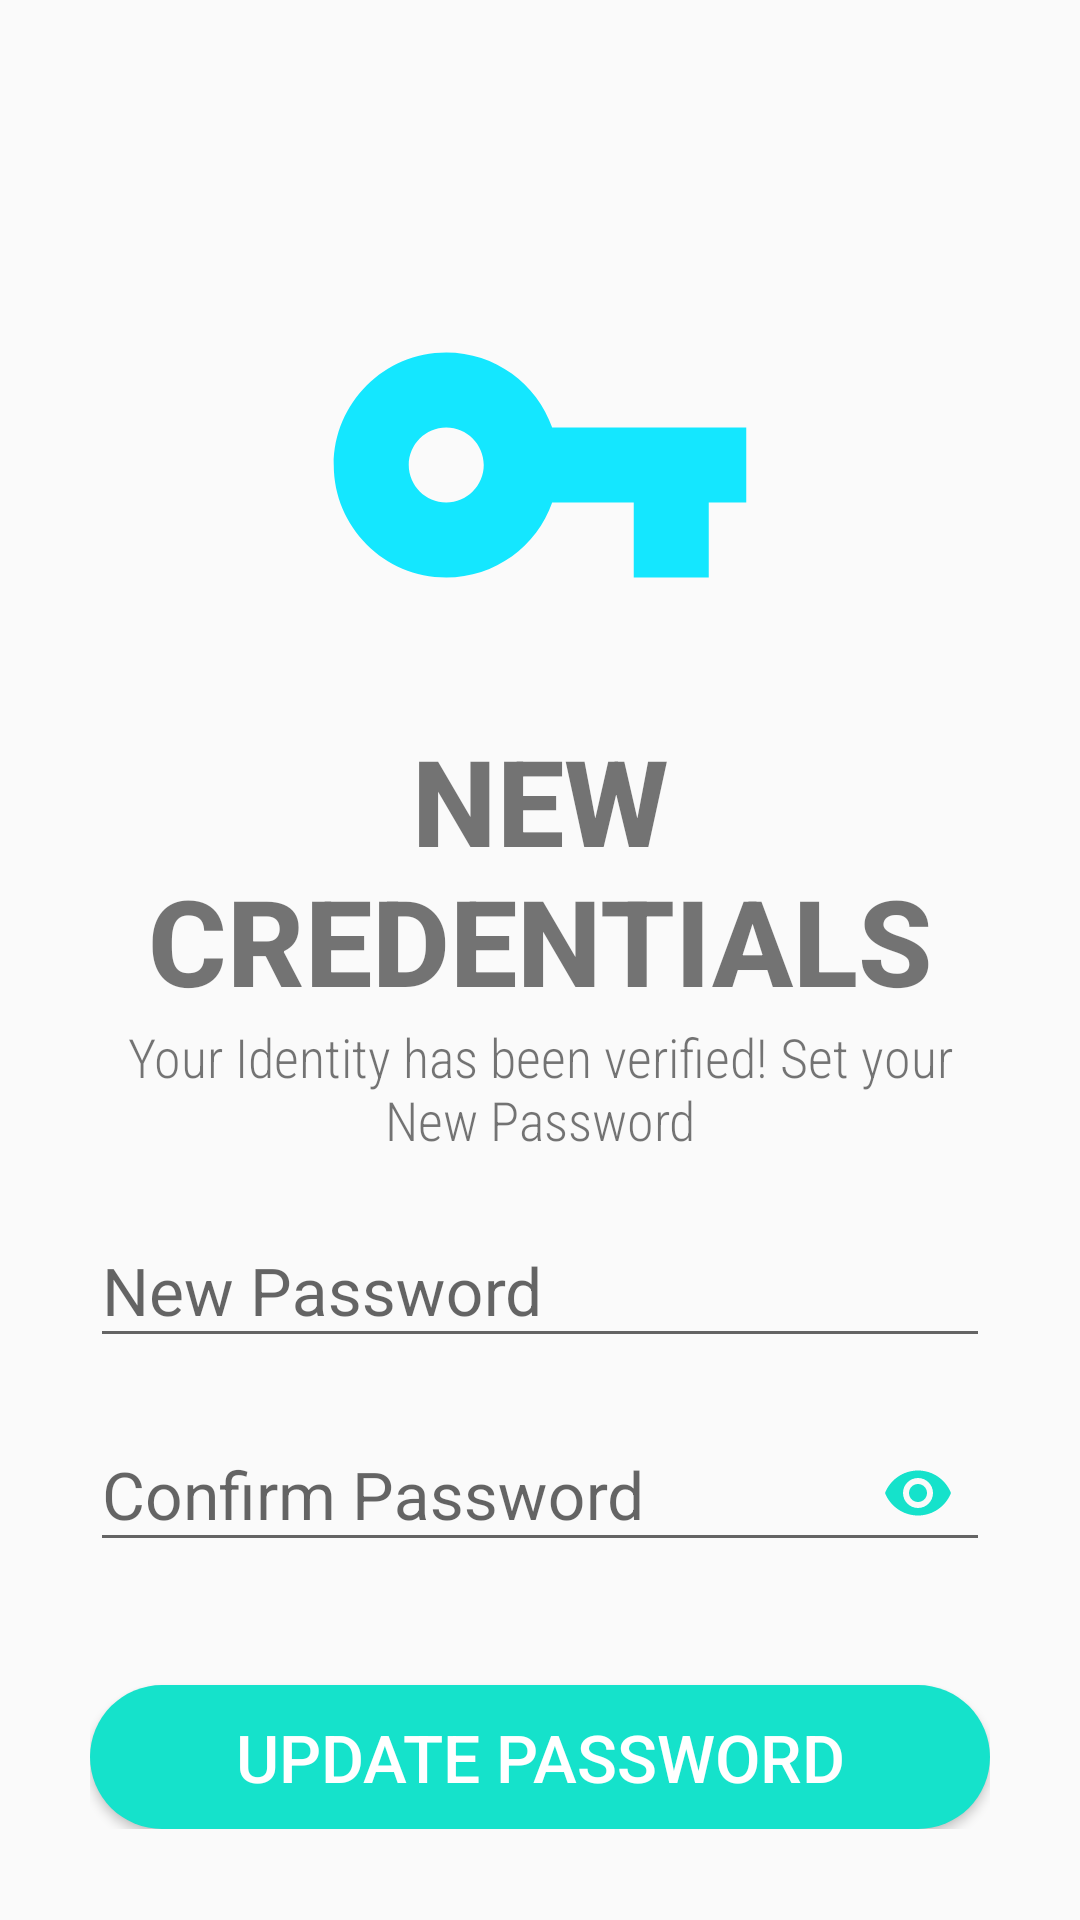

Layout XML and referenced resources for this Android screen:
<!-- AndroidManifest.xml: application theme AppTheme -->
<!-- res/layout/activity_set_new_password.xml -->
<?xml version="1.0" encoding="utf-8"?>
<ScrollView xmlns:android="http://schemas.android.com/apk/res/android"
    xmlns:app="http://schemas.android.com/apk/res-auto"
    xmlns:tools="http://schemas.android.com/tools"
    android:layout_width="match_parent"
    android:layout_height="match_parent"
    android:padding="30dp"
    tools:context=".SetNewPassword">

    <LinearLayout
        android:layout_width="match_parent"
        android:layout_height="wrap_content"
        android:orientation="vertical">

    <ImageView
        android:layout_width="150dp"
        android:layout_height="150dp"
        android:layout_gravity="center"
        android:layout_marginTop="50dp"
        android:src="@drawable/ic_key" />

        <TextView
            android:layout_width="wrap_content"
            android:layout_height="wrap_content"
            android:text="New Credentials"
            android:textSize="40sp"
            android:textAllCaps="true"
            android:fontFamily="sans-serif-medium"
            android:textStyle="bold"
            android:layout_marginTop="10dp"
            android:textAlignment="center"
            android:gravity="center"
            android:layout_gravity="center"/>

        <TextView
            android:layout_width="wrap_content"
            android:layout_height="wrap_content"
            android:text="@string/new_credentials_details"
            android:textSize="18sp"
            android:fontFamily="sans-serif-condensed-light"
            android:textAlignment="center"
            android:gravity="center"
            android:layout_gravity="center"/>

        <com.google.android.material.textfield.TextInputLayout
            android:layout_width="match_parent"
            android:layout_height="wrap_content"
            android:focusable="true"
            android:focusableInTouchMode="true"
            android:layout_marginTop="10sp">

            <EditText
                android:id="@+id/password"
                android:layout_width="match_parent"
                android:layout_height="wrap_content"
                android:ems="10"
                android:hint="New Password"
                android:inputType="text"
                android:textSize="22sp" />
        </com.google.android.material.textfield.TextInputLayout>

        <com.google.android.material.textfield.TextInputLayout
            app:passwordToggleEnabled="true"
            app:passwordToggleTint="@color/teal"
            android:layout_width="match_parent"
            android:layout_height="wrap_content"
            android:focusable="true"
            android:focusableInTouchMode="true"
            android:layout_marginTop="10sp">

            <EditText
                android:id="@+id/confirmPassword"
                android:layout_width="match_parent"
                android:layout_height="wrap_content"
                android:ems="10"
                android:hint="Confirm Password"
                android:inputType="textPassword"
                android:textSize="22sp" />
        </com.google.android.material.textfield.TextInputLayout>

        <Button
            android:id="@+id/button"
            android:layout_width="match_parent"
            android:layout_height="wrap_content"
            android:layout_marginTop="40dp"
            android:background="@drawable/button_rounded"
            android:text="Update Password"
            android:textColor="#ffffff"
            android:textSize="22sp"
            android:onClick="setPasswordButton"/>

    </LinearLayout>

    
</ScrollView>
<!-- resources referenced by this layout -->
<resources>
  <color name="teal">#15E2CB</color>
  <!-- drawable button_rounded (drawable) -->
  <?xml version="1.0" encoding="utf-8"?>
      <shape xmlns:android="http://schemas.android.com/apk/res/android"
          android:shape="rectangle">
          <solid android:color="@color/teal"/>
          <corners
              android:radius="25dp"/>
      </shape>
  <!-- drawable ic_key (drawable) -->
  <vector android:height="24dp" android:tint="#14E7FF"
      android:viewportHeight="24" android:viewportWidth="24"
      android:width="24dp" xmlns:android="http://schemas.android.com/apk/res/android">
      <path android:fillColor="@android:color/white" android:pathData="M12.65,10C11.83,7.67 9.61,6 7,6c-3.31,0 -6,2.69 -6,6s2.69,6 6,6c2.61,0 4.83,-1.67 5.65,-4H17v4h4v-4h2v-4H12.65zM7,14c-1.1,0 -2,-0.9 -2,-2s0.9,-2 2,-2 2,0.9 2,2 -0.9,2 -2,2z"/>
  </vector>
  <string name="new_credentials_details">Your Identity has been verified! Set your New Password</string>
  <style name="AppTheme" parent="Theme.AppCompat.Light.NoActionBar">
          
          <item name="colorPrimary">@color/colorPrimary</item>
          <item name="colorPrimaryDark">@color/colorPrimaryDark</item>
          <item name="colorAccent">@color/colorAccent</item>
  
  
          <item name="primaryTitleColor">@color/primaryTitleColor</item>
      </style>
  <color name="colorPrimary">#6200EE</color>
  <color name="colorPrimaryDark">#3700B3</color>
  <color name="colorAccent">#03DAC5</color>
  <color name="primaryTitleColor">#212121</color>
</resources>
